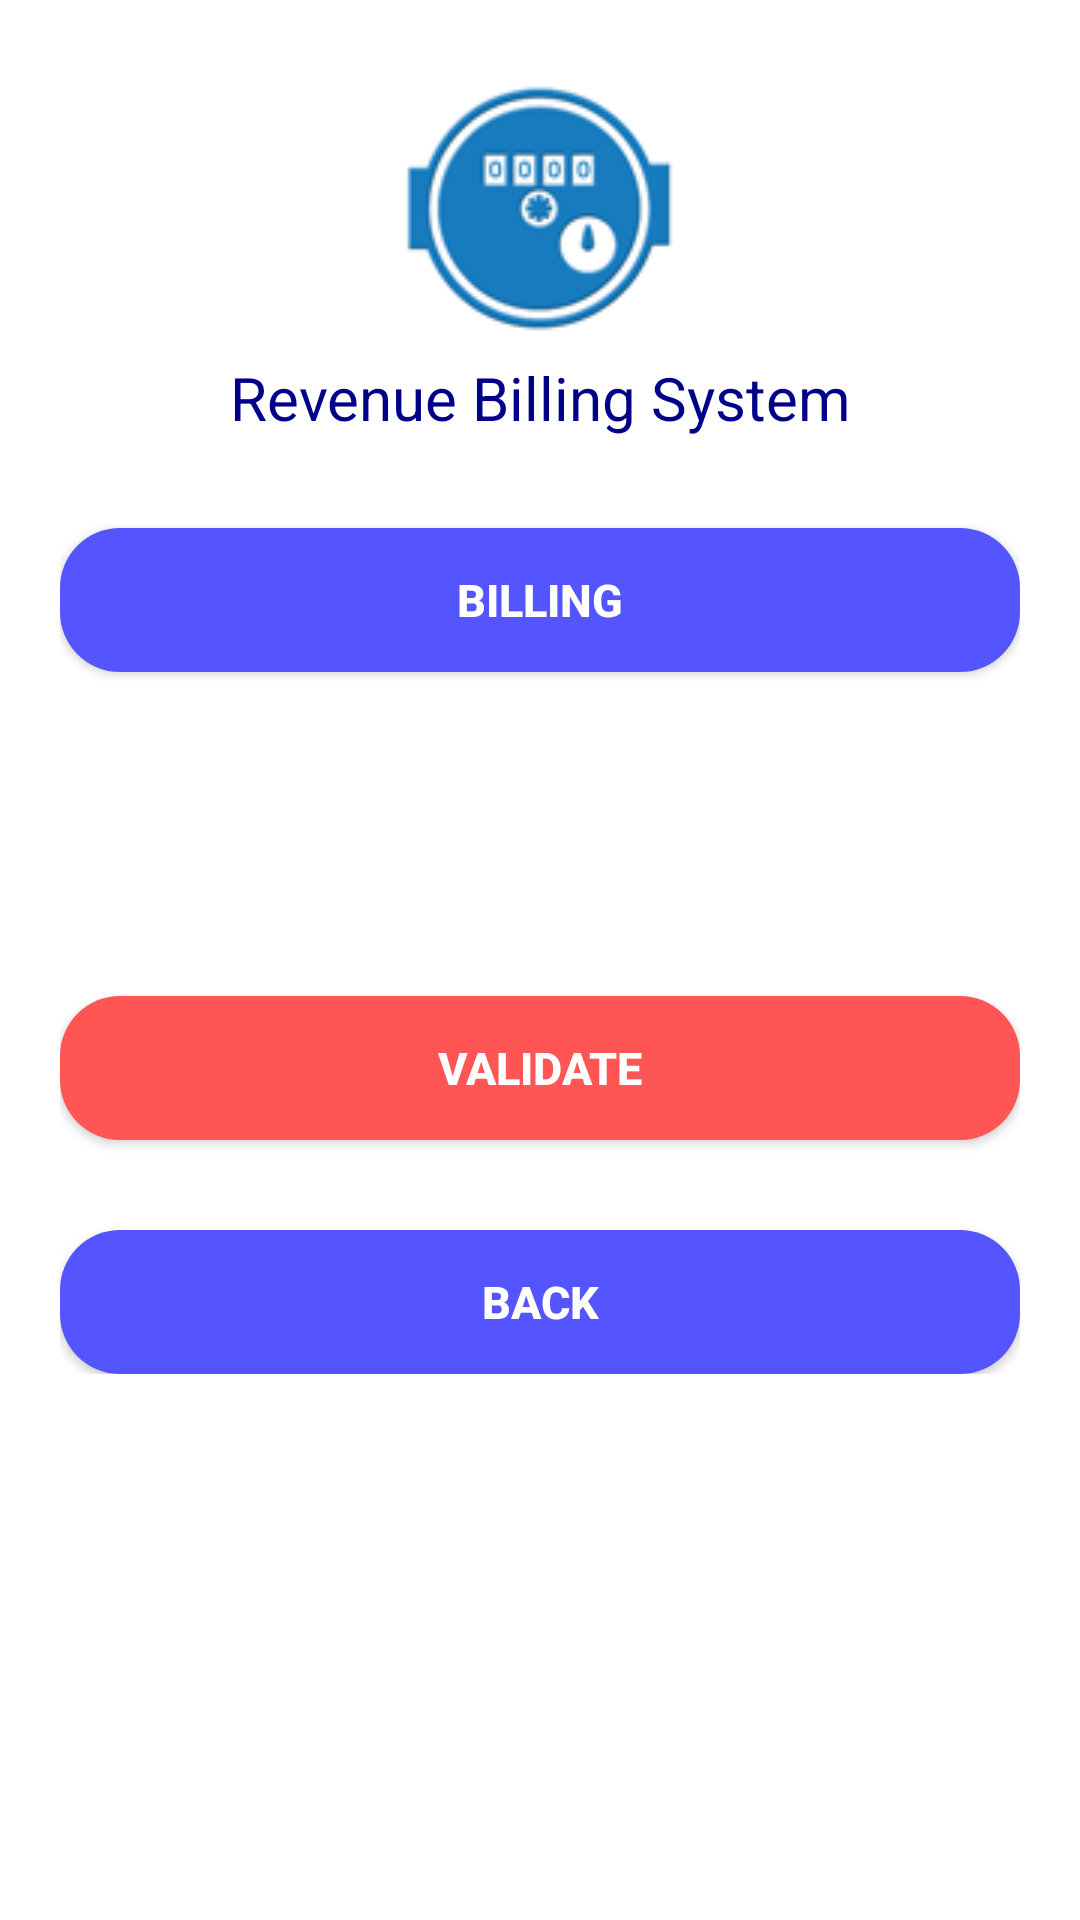

The Android layout XML behind this screen, and the referenced resources:
<!-- AndroidManifest.xml: application theme AppTheme -->
<!-- res/layout/activity_sub_billing.xml -->
<?xml version="1.0" encoding="utf-8"?>
<ScrollView android:layout_width="match_parent"
    android:layout_height="match_parent"
    xmlns:android="http://schemas.android.com/apk/res/android">
<LinearLayout xmlns:android="http://schemas.android.com/apk/res/android"
    xmlns:app="http://schemas.android.com/apk/res-auto"
    xmlns:tools="http://schemas.android.com/tools"
    android:layout_width="match_parent"
    android:layout_height="wrap_content"
    android:orientation="vertical"
    android:layout_margin="20dp"
    android:gravity="center"
    tools:context="com.example.ammulu.waterbilling.SubBillingActivity">

    <ImageView
        android:layout_width="wrap_content"
        android:layout_height="wrap_content"
        android:src="@drawable/transwaterlogo" />
    <TextView
        android:layout_width="wrap_content"
        android:layout_height="wrap_content"
        android:textSize="20sp"
        android:textColor="#000089"
        android:gravity="center"
        android:layout_marginBottom="30dp"
        android:text="Revenue Billing System"/>
    <Button
        android:layout_width="match_parent"
        android:layout_height="wrap_content"
        android:text="Billing"
        android:textSize="15sp"
        android:id="@+id/billing"
        android:textColor="#ffffff"
        android:textStyle="bold"
        android:layout_marginBottom="30dp"
        android:background="@drawable/btnblue"
        />


    <Button
        android:layout_width="match_parent"
        android:layout_height="wrap_content"
        android:text="Collections"
        android:textSize="15sp"
        android:textColor="#ffffff"
        android:textStyle="bold"
        android:id="@+id/collection"
        android:background="@drawable/custombutton"/>
    <Button
        android:layout_width="match_parent"
        android:layout_height="wrap_content"
        android:text="Validate"
        android:textSize="15sp"
        android:textColor="#ffffff"
        android:textStyle="bold"
        android:id="@+id/validate"
        android:layout_marginTop="30dp"
        android:background="@drawable/btnred"/>
    <Button
        android:layout_width="match_parent"
        android:layout_height="wrap_content"
        android:text="Back"
        android:textSize="15sp"
        android:textColor="#ffffff"
        android:textStyle="bold"
        android:id="@+id/subbillback"
        android:layout_marginTop="30dp"
        android:background="@drawable/btnblue"/>
</LinearLayout>
</ScrollView>
<!-- resources referenced by this layout -->
<resources>
  <!-- drawable btnblue (drawable) -->
  <?xml version="1.0" encoding="utf-8"?>
  <shape xmlns:android="http://schemas.android.com/apk/res/android" android:shape="rectangle" >
      <corners
          android:radius="20dp"
          />
      <gradient
          android:angle="270"
          android:centerColor="#55f"
          android:endColor="#55f"
          android:startColor="#55f"
          android:type="linear" />
      <padding
          android:left="0dp"
          android:top="0dp"
          android:right="0dp"
          android:bottom="0dp"
          />
      <size
          android:width="200dp"
          android:height="40dp"
          />
  
  </shape>
  <!-- drawable btnred (drawable) -->
  <?xml version="1.0" encoding="utf-8"?>
  <shape xmlns:android="http://schemas.android.com/apk/res/android" android:shape="rectangle" >
      <corners
          android:radius="20dp"
          />
      <gradient
          android:angle="270"
          android:centerColor="#f55"
          android:endColor="#f55"
          android:startColor="#f55"
          android:type="linear" />
      <padding
          android:left="0dp"
          android:top="0dp"
          android:right="0dp"
          android:bottom="0dp"
          />
      <size
          android:width="200dp"
          android:height="40dp"
          />
  </shape>
  <!-- drawable transwaterlogo: png bitmap (drawable, 9103 bytes) -->
</resources>
